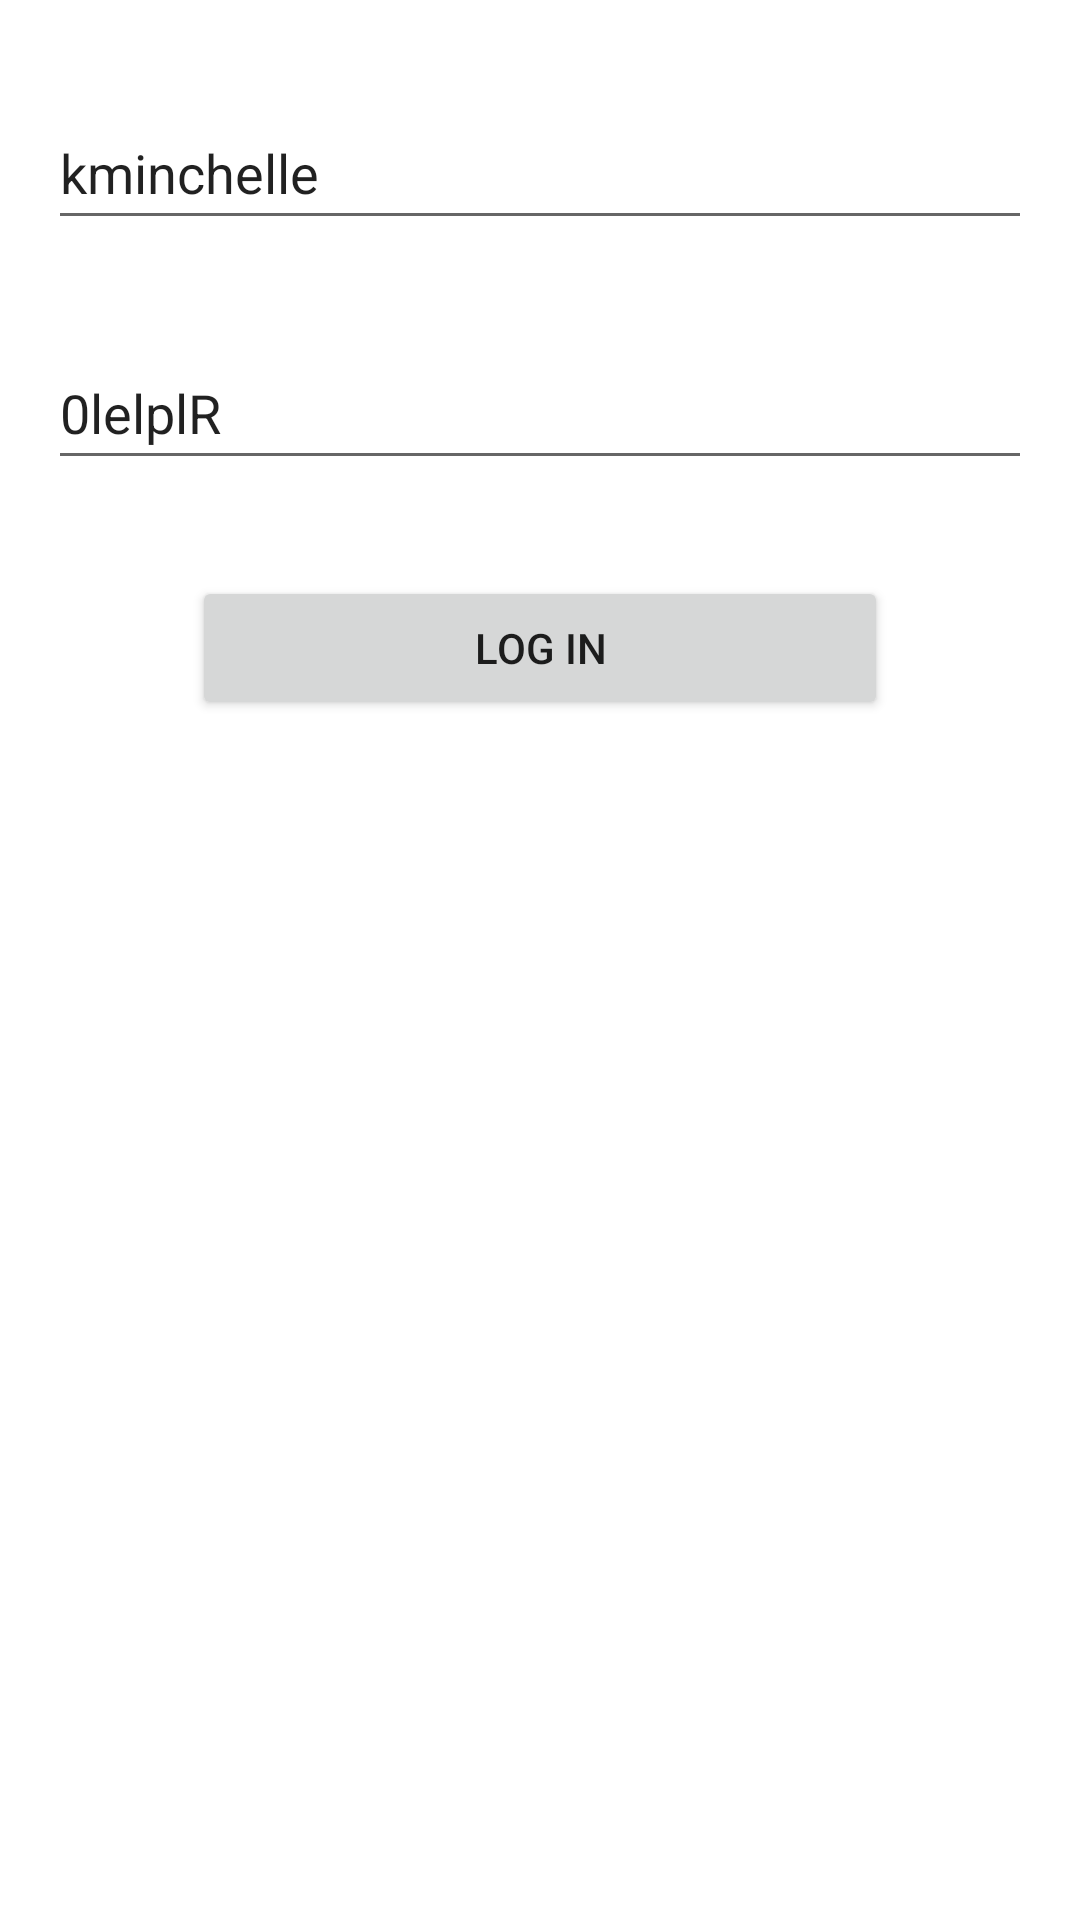

Produce the Android XML layout that renders to this screen, including the resource entries it uses.
<!-- AndroidManifest.xml: application theme Theme.ProductPromotion -->
<!-- res/layout/activity_main.xml -->
<?xml version="1.0" encoding="utf-8"?>
<androidx.constraintlayout.widget.ConstraintLayout xmlns:android="http://schemas.android.com/apk/res/android"
    xmlns:app="http://schemas.android.com/apk/res-auto"
    xmlns:tools="http://schemas.android.com/tools"
    android:layout_width="match_parent"
    android:layout_height="match_parent"
    tools:context=".LogInActivity">

    <EditText
        android:id="@+id/userNameEditText"
        android:layout_width="0dp"
        android:layout_height="48dp"
        android:layout_marginStart="16dp"
        android:layout_marginTop="32dp"
        android:layout_marginEnd="16dp"
        android:ems="10"
        android:text="kminchelle"
        android:inputType="textPersonName"
        android:hint="@string/username"
        app:layout_constraintEnd_toEndOf="parent"
        app:layout_constraintStart_toStartOf="parent"
        app:layout_constraintTop_toTopOf="parent" />

    <EditText
        android:id="@+id/passwordEditText"
        android:layout_width="0dp"
        android:layout_height="48dp"
        android:layout_marginStart="16dp"
        android:layout_marginTop="32dp"
        android:layout_marginEnd="16dp"
        android:ems="10"
        android:text="0lelplR"
        android:inputType="textPersonName"
        android:hint="@string/password"
        app:layout_constraintEnd_toEndOf="parent"
        app:layout_constraintStart_toStartOf="parent"
        app:layout_constraintTop_toBottomOf="@+id/userNameEditText" />

    <Button
        android:id="@+id/loginButton"
        android:layout_width="0dp"
        android:layout_height="wrap_content"
        android:layout_marginStart="64dp"
        android:layout_marginTop="32dp"
        android:layout_marginEnd="64dp"
        android:text="@string/log_in"
        app:layout_constraintEnd_toEndOf="parent"
        app:layout_constraintStart_toStartOf="parent"
        app:layout_constraintTop_toBottomOf="@+id/passwordEditText" />
</androidx.constraintlayout.widget.ConstraintLayout>
<!-- resources referenced by this layout -->
<resources>
  <string name="log_in">Log In</string>
  <string name="password">password</string>
  <string name="username">Username</string>
  <style name="Theme.ProductPromotion" parent="Theme.MaterialComponents.DayNight.DarkActionBar">
          
          <item name="colorPrimary">@color/purple_500</item>
          <item name="colorPrimaryVariant">@color/purple_700</item>
          <item name="colorOnPrimary">@color/white</item>
          
          <item name="colorSecondary">@color/teal_200</item>
          <item name="colorSecondaryVariant">@color/teal_700</item>
          <item name="colorOnSecondary">@color/black</item>
          
          <item name="android:statusBarColor">?attr/colorPrimaryVariant</item>
          
      </style>
  <!-- not gathered from this repository: default colours our renderer supplied (Android Studio template values) -->
  <color name="purple_500">#FF6200EE</color>
  <color name="purple_700">#FF3700B3</color>
  <color name="teal_200">#FF03DAC5</color>
  <color name="teal_700">#FF018786</color>
  <color name="black">#FF000000</color>
  <color name="white">#FFFFFFFF</color>
</resources>
